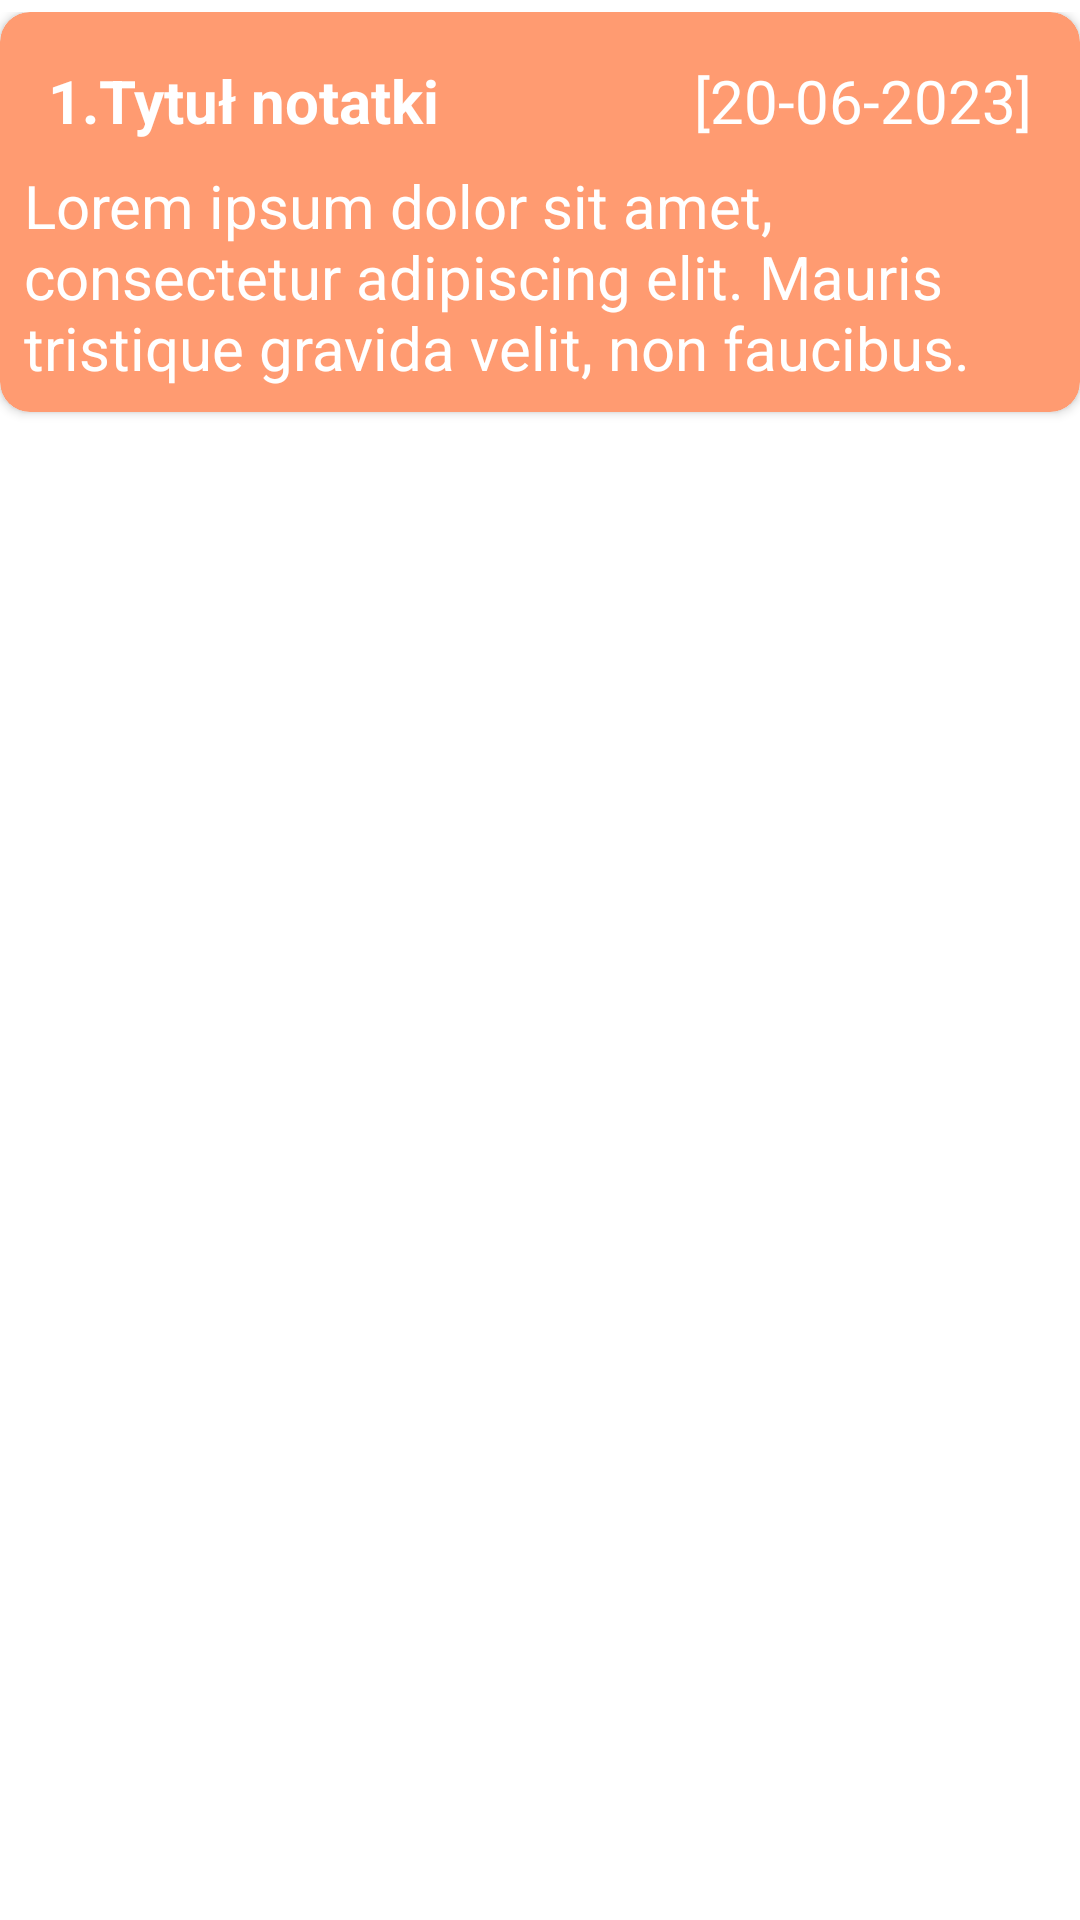

Here is an Android app screen rendered from its layout file. Give the layout XML and the strings, colors and styles it references.
<!-- AndroidManifest.xml: application theme Theme.Note_app -->
<!-- res/layout/note_row.xml -->
<?xml version="1.0" encoding="utf-8"?>

<LinearLayout xmlns:android="http://schemas.android.com/apk/res/android"
    xmlns:app="http://schemas.android.com/apk/res-auto"
    android:layout_width="match_parent"
    android:layout_height="wrap_content"
    android:orientation="horizontal"
    android:paddingTop="4dp"
    android:paddingBottom="4dp"
    android:layout_marginStart="5dp"
    android:layout_marginEnd="5dp">

    <androidx.cardview.widget.CardView
        android:layout_width="match_parent"
        android:layout_height="wrap_content"
        app:cardBackgroundColor="@color/card_background"
        app:layout_constraintEnd_toEndOf="parent"
        app:cardCornerRadius="10dp">

        <LinearLayout
            android:layout_width="match_parent"
            android:layout_height="wrap_content"
            android:layout_margin="8dp"
            android:orientation="vertical">

            <LinearLayout
                android:layout_width="match_parent"
                android:layout_height="wrap_content"
                android:layout_margin="8dp"
                android:orientation="horizontal">

                <TextView
                    android:id="@+id/note_order_TextView"
                    android:layout_width="wrap_content"
                    android:layout_height="wrap_content"
                    android:text="1."
                    android:textSize="20dp"
                    android:textStyle="bold"
                    android:textColor="@color/white" />
                <TextView
                    android:id="@+id/note_title_TextView"
                    android:layout_width="wrap_content"
                    android:layout_height="wrap_content"
                    android:layout_weight="1"
                    android:text="Tytuł notatki"
                    android:textSize="20dp"
                    android:textStyle="bold"
                    android:textColor="@color/white"/>
                <TextView
                    android:id="@+id/note_date_TextView"
                    android:layout_width="wrap_content"
                    android:layout_height="wrap_content"
                    android:text="[20-06-2023]"
                    android:textSize="20dp"
                    android:textStyle="normal"
                    android:textColor="@color/white"/>

            </LinearLayout>

            <TextView
                android:id="@+id/note_description_TextView"
                android:layout_width="wrap_content"
                android:layout_height="wrap_content"
                android:layout_weight="1"
                android:text="Lorem ipsum dolor sit amet, consectetur adipiscing elit. Mauris tristique gravida velit, non faucibus."
                android:textSize="20dp"
                android:textColor="@color/white"
                android:textStyle="normal"
                android:layout_gravity="center_horizontal"/>
        </LinearLayout>

    </androidx.cardview.widget.CardView>

</LinearLayout>
<!-- resources referenced by this layout -->
<resources>
  <color name="card_background">#ff9b71</color>
  <color name="white">#FFFFFFFF</color>
  <style name="Theme.Note_app" parent="Theme.MaterialComponents.DayNight.DarkActionBar">
          
          <item name="colorPrimary">@color/purple_500</item>
          <item name="colorPrimaryVariant">@color/purple_700</item>
          <item name="colorOnPrimary">@color/white</item>
          
          <item name="colorSecondary">@color/teal_200</item>
          <item name="colorSecondaryVariant">@color/teal_700</item>
          <item name="colorOnSecondary">@color/black</item>
          
          <item name="android:statusBarColor">?attr/colorPrimaryVariant</item>
          
      </style>
  <color name="purple_500">#FF6200EE</color>
  <color name="purple_700">#e84855</color>
  <color name="teal_200">#e84855</color>
  <color name="teal_700">#FF018786</color>
  <color name="black">#FF000000</color>
</resources>
